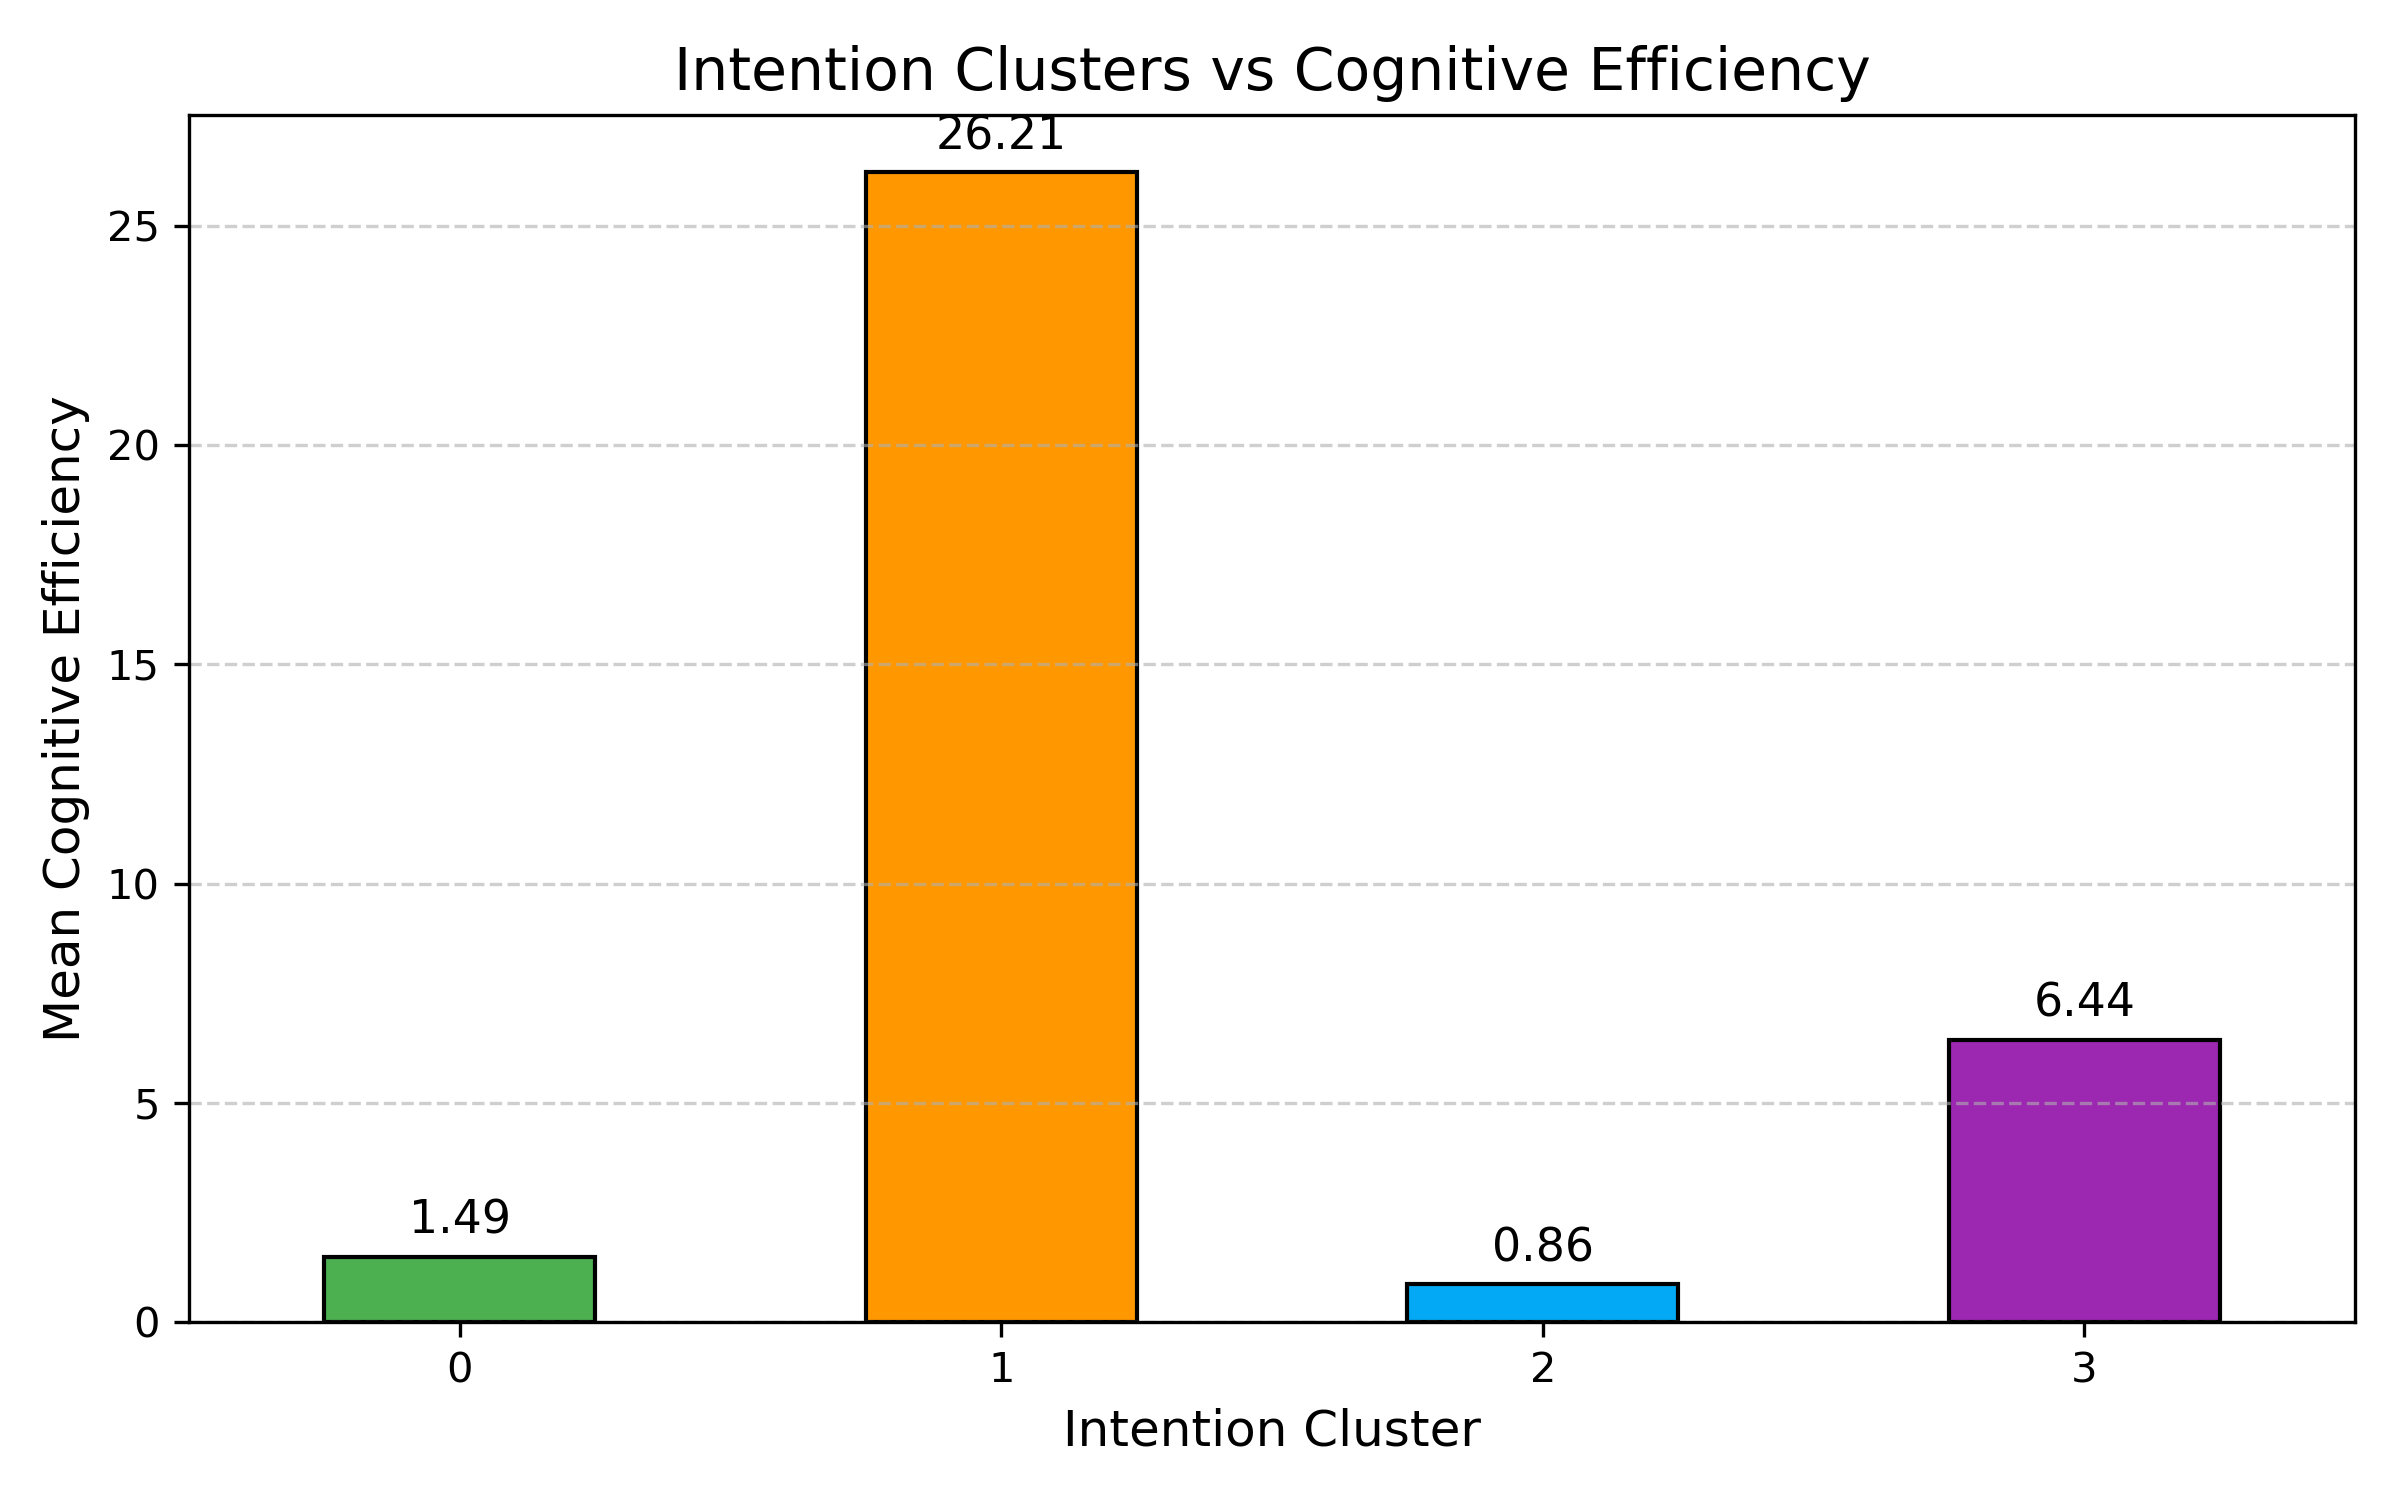

The table this chart was drawn from, first rows:
cluster, ce_score
0, 1.489
1, 26.21
2, 0.8631
3, 6.442
